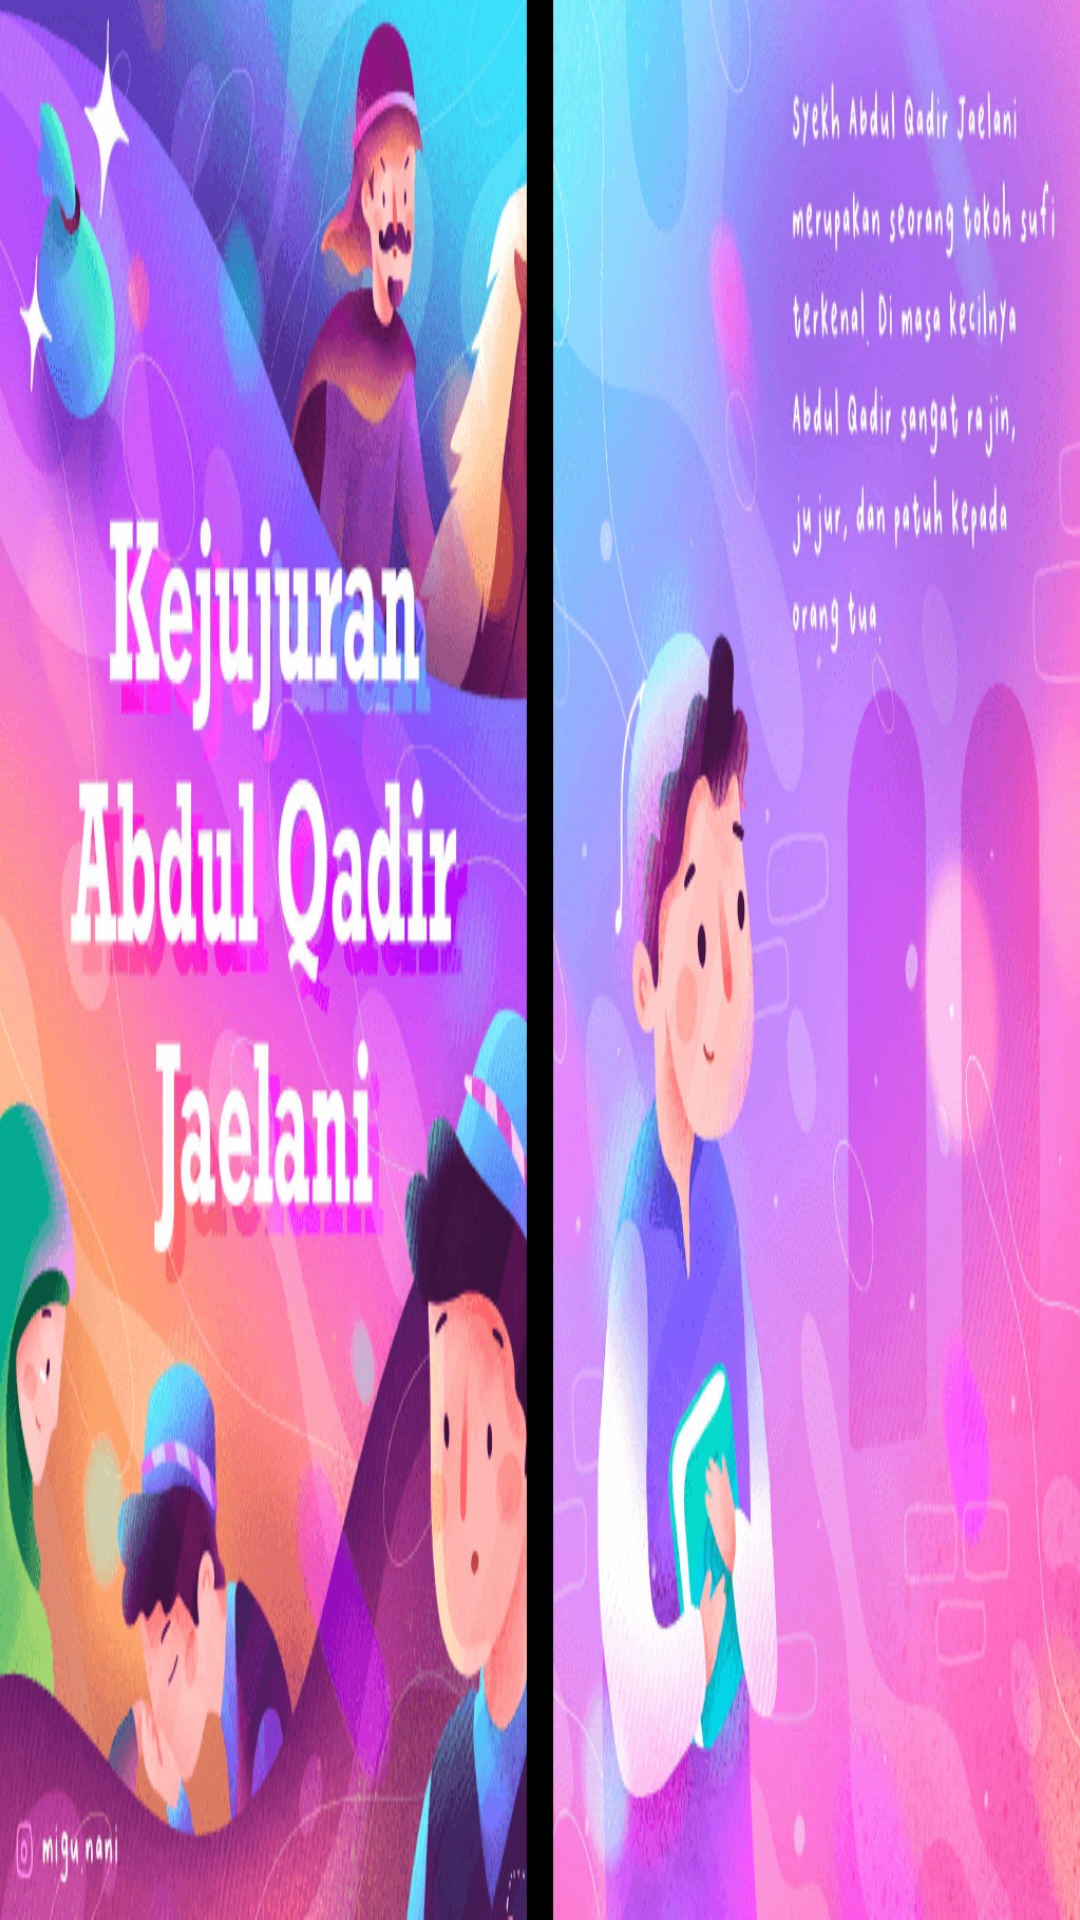

Reconstruct the res/layout file that produces this screen, plus the resources it refers to.
<!-- AndroidManifest.xml: application theme AppTheme -->
<!-- res/layout/view_pager_detail.xml -->
<?xml version="1.0" encoding="utf-8"?>
<LinearLayout
    xmlns:android="http://schemas.android.com/apk/res/android"
    android:layout_width="match_parent"
    android:layout_height="match_parent">

    <ImageView
        android:paddingHorizontal="@dimen/_5sdp"
        android:id="@+id/detail_material_plant"
        android:src="@drawable/abdulqadir_1"
        android:layout_width="match_parent"
        android:layout_height="match_parent"
        android:scaleType="fitXY"
        />


</LinearLayout>
<!-- resources referenced by this layout -->
<resources>
  <!-- drawable abdulqadir_1: png bitmap (drawable-nodpi, 165430 bytes) -->
  <style name="AppTheme" parent="AppBaseTheme">
      </style>
  <style name="AppBaseTheme" parent="@android:style/Theme.Black.NoTitleBar.Fullscreen">
      </style>
</resources>
